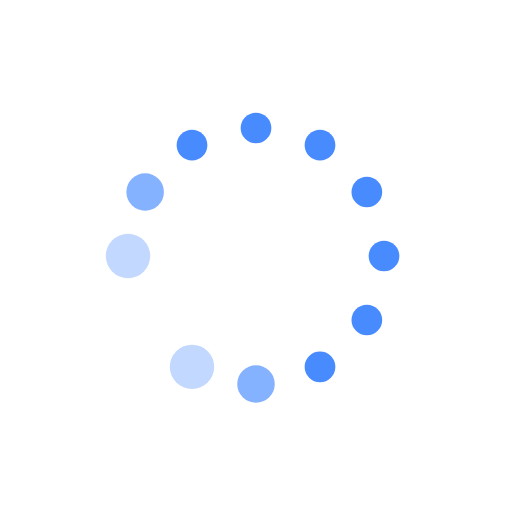
t = 0.00 s
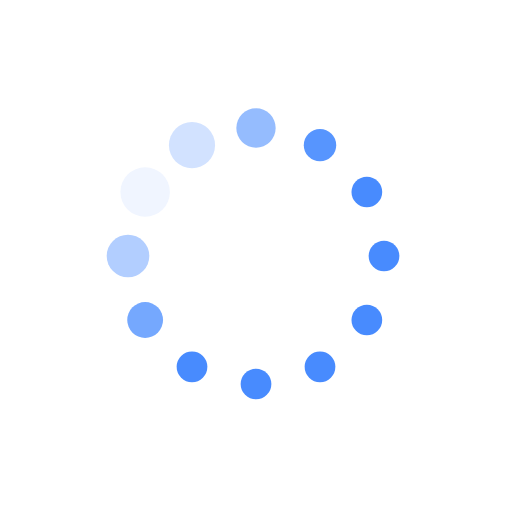
t = 0.19 s
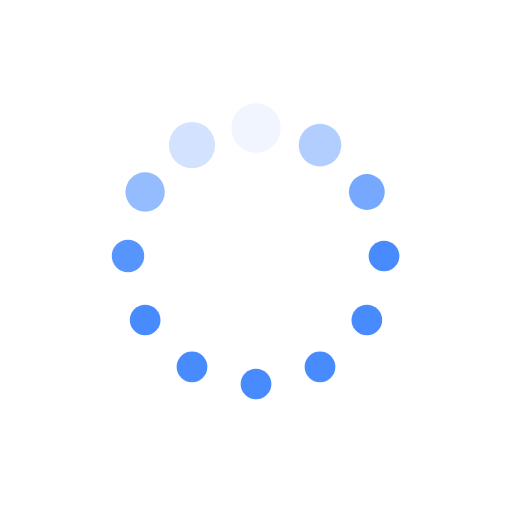
t = 0.31 s
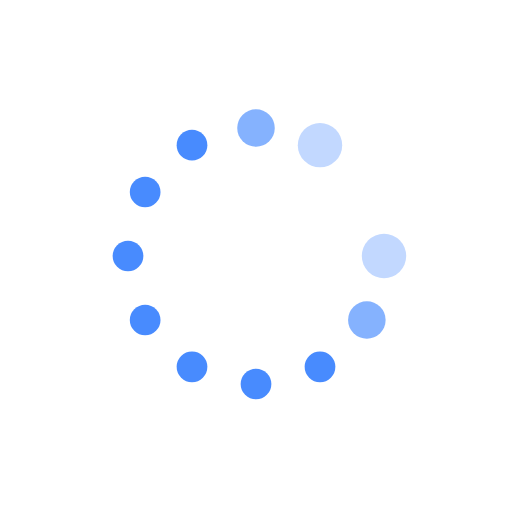
t = 0.50 s
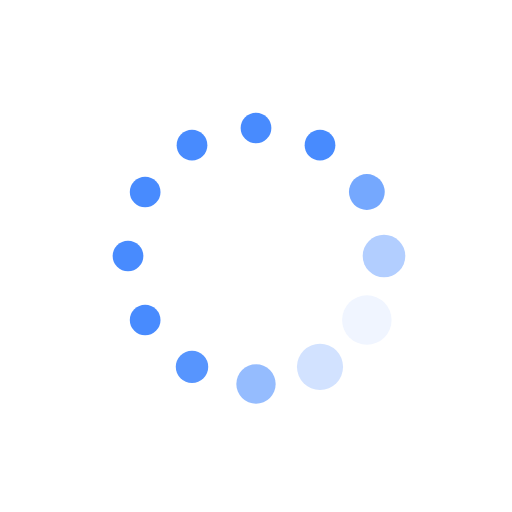
t = 0.69 s
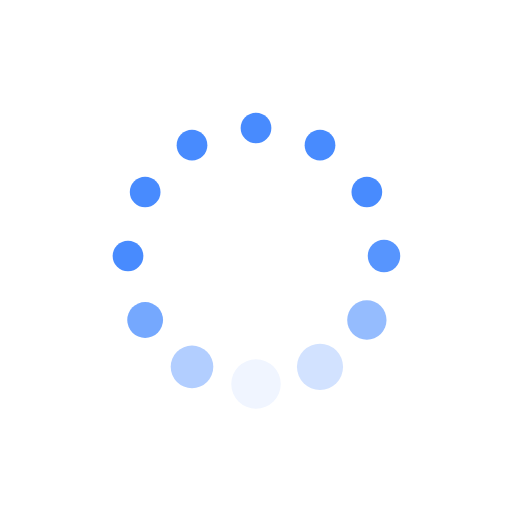
t = 0.81 s

The animated SVG that drew these frames (rendered in a browser with its animation timeline set to each time). Animation: 24 SMIL elements (animate=24); one cycle of 1.00 s, repeats indefinitely.

<svg class="lds-default" width="70px"  height="70px"  xmlns="http://www.w3.org/2000/svg" xmlns:xlink="http://www.w3.org/1999/xlink" viewBox="0 0 100 100" preserveAspectRatio="xMidYMid" style="background: none;"><circle cx="75" cy="50" fill="undefined" r="3.79885">
  <animate attributeName="r" values="3;3;5;3;3" times="0;0.1;0.2;0.3;1" dur="1s" repeatCount="indefinite" begin="-0.917s"></animate>
  <animate attributeName="fill" values="#488bfe;#488bfe;#fff;#488bfe;#488bfe" repeatCount="indefinite" times="0;0.1;0.2;0.3;1" dur="1s" begin="-0.917s"></animate>
</circle><circle cx="71.651" cy="62.5" fill="undefined" r="4.47085">
  <animate attributeName="r" values="3;3;5;3;3" times="0;0.1;0.2;0.3;1" dur="1s" repeatCount="indefinite" begin="-0.833s"></animate>
  <animate attributeName="fill" values="#488bfe;#488bfe;#fff;#488bfe;#488bfe" repeatCount="indefinite" times="0;0.1;0.2;0.3;1" dur="1s" begin="-0.833s"></animate>
</circle><circle cx="62.5" cy="71.651" fill="undefined" r="4.86515">
  <animate attributeName="r" values="3;3;5;3;3" times="0;0.1;0.2;0.3;1" dur="1s" repeatCount="indefinite" begin="-0.75s"></animate>
  <animate attributeName="fill" values="#488bfe;#488bfe;#fff;#488bfe;#488bfe" repeatCount="indefinite" times="0;0.1;0.2;0.3;1" dur="1s" begin="-0.75s"></animate>
</circle><circle cx="50" cy="75" fill="undefined" r="4.20115">
  <animate attributeName="r" values="3;3;5;3;3" times="0;0.1;0.2;0.3;1" dur="1s" repeatCount="indefinite" begin="-0.667s"></animate>
  <animate attributeName="fill" values="#488bfe;#488bfe;#fff;#488bfe;#488bfe" repeatCount="indefinite" times="0;0.1;0.2;0.3;1" dur="1s" begin="-0.667s"></animate>
</circle><circle cx="37.5" cy="71.651" fill="undefined" r="3.52915">
  <animate attributeName="r" values="3;3;5;3;3" times="0;0.1;0.2;0.3;1" dur="1s" repeatCount="indefinite" begin="-0.583s"></animate>
  <animate attributeName="fill" values="#488bfe;#488bfe;#fff;#488bfe;#488bfe" repeatCount="indefinite" times="0;0.1;0.2;0.3;1" dur="1s" begin="-0.583s"></animate>
</circle><circle cx="28.349" cy="62.5" fill="undefined" r="3">
  <animate attributeName="r" values="3;3;5;3;3" times="0;0.1;0.2;0.3;1" dur="1s" repeatCount="indefinite" begin="-0.5s"></animate>
  <animate attributeName="fill" values="#488bfe;#488bfe;#fff;#488bfe;#488bfe" repeatCount="indefinite" times="0;0.1;0.2;0.3;1" dur="1s" begin="-0.5s"></animate>
</circle><circle cx="25" cy="50" fill="undefined" r="3">
  <animate attributeName="r" values="3;3;5;3;3" times="0;0.1;0.2;0.3;1" dur="1s" repeatCount="indefinite" begin="-0.417s"></animate>
  <animate attributeName="fill" values="#488bfe;#488bfe;#fff;#488bfe;#488bfe" repeatCount="indefinite" times="0;0.1;0.2;0.3;1" dur="1s" begin="-0.417s"></animate>
</circle><circle cx="28.349" cy="37.5" fill="undefined" r="3">
  <animate attributeName="r" values="3;3;5;3;3" times="0;0.1;0.2;0.3;1" dur="1s" repeatCount="indefinite" begin="-0.333s"></animate>
  <animate attributeName="fill" values="#488bfe;#488bfe;#fff;#488bfe;#488bfe" repeatCount="indefinite" times="0;0.1;0.2;0.3;1" dur="1s" begin="-0.333s"></animate>
</circle><circle cx="37.5" cy="28.349" fill="undefined" r="3">
  <animate attributeName="r" values="3;3;5;3;3" times="0;0.1;0.2;0.3;1" dur="1s" repeatCount="indefinite" begin="-0.25s"></animate>
  <animate attributeName="fill" values="#488bfe;#488bfe;#fff;#488bfe;#488bfe" repeatCount="indefinite" times="0;0.1;0.2;0.3;1" dur="1s" begin="-0.25s"></animate>
</circle><circle cx="50" cy="25" fill="undefined" r="3">
  <animate attributeName="r" values="3;3;5;3;3" times="0;0.1;0.2;0.3;1" dur="1s" repeatCount="indefinite" begin="-0.167s"></animate>
  <animate attributeName="fill" values="#488bfe;#488bfe;#fff;#488bfe;#488bfe" repeatCount="indefinite" times="0;0.1;0.2;0.3;1" dur="1s" begin="-0.167s"></animate>
</circle><circle cx="62.5" cy="28.349" fill="undefined" r="3">
  <animate attributeName="r" values="3;3;5;3;3" times="0;0.1;0.2;0.3;1" dur="1s" repeatCount="indefinite" begin="-0.083s"></animate>
  <animate attributeName="fill" values="#488bfe;#488bfe;#fff;#488bfe;#488bfe" repeatCount="indefinite" times="0;0.1;0.2;0.3;1" dur="1s" begin="-0.083s"></animate>
</circle><circle cx="71.651" cy="37.5" fill="undefined" r="3.13485">
  <animate attributeName="r" values="3;3;5;3;3" times="0;0.1;0.2;0.3;1" dur="1s" repeatCount="indefinite" begin="0s"></animate>
  <animate attributeName="fill" values="#488bfe;#488bfe;#fff;#488bfe;#488bfe" repeatCount="indefinite" times="0;0.1;0.2;0.3;1" dur="1s" begin="0s"></animate>
</circle></svg>
